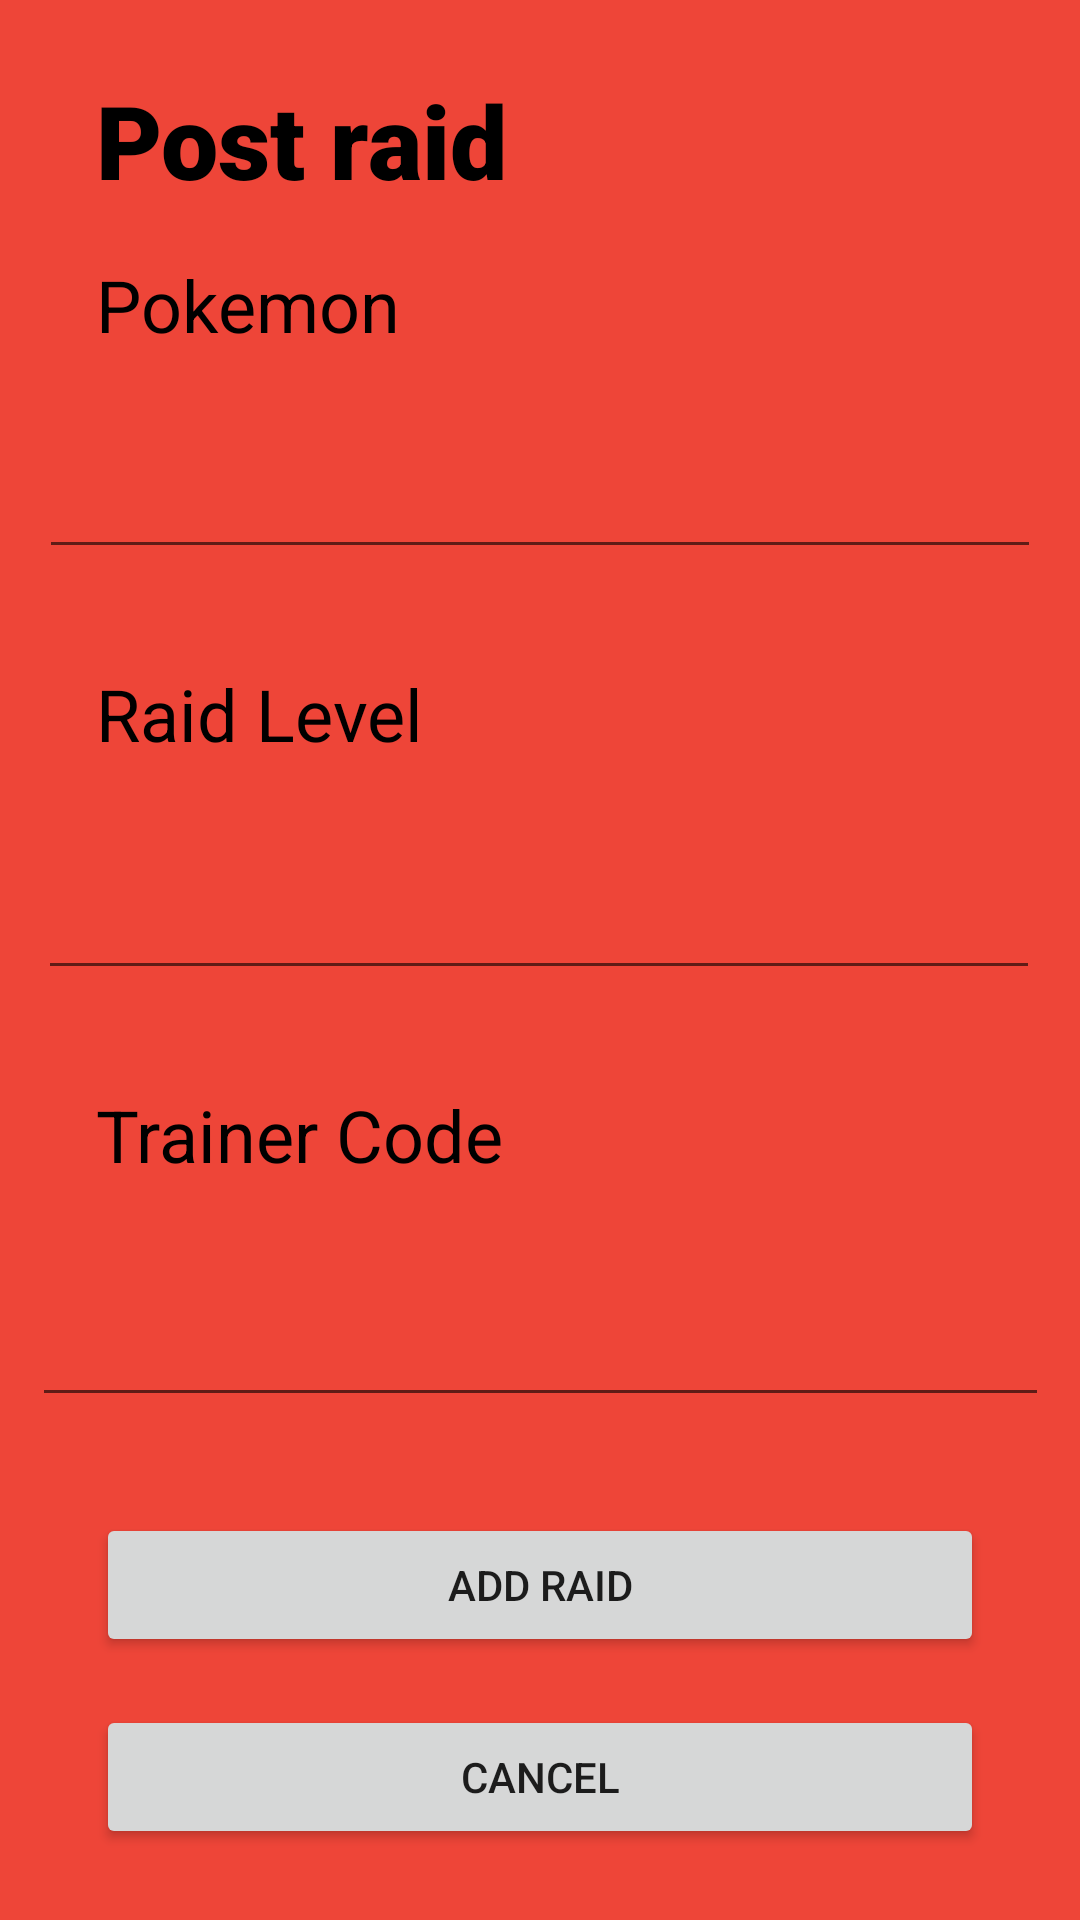

Layout XML and referenced resources for this Android screen:
<!-- AndroidManifest.xml: application theme Theme.PokeMaper -->
<!-- res/layout/fragment_add_raid.xml -->
<?xml version="1.0" encoding="utf-8"?>
<androidx.constraintlayout.widget.ConstraintLayout xmlns:android="http://schemas.android.com/apk/res/android"
    xmlns:app="http://schemas.android.com/apk/res-auto"
    xmlns:tools="http://schemas.android.com/tools"
    android:layout_width="match_parent"
    android:layout_height="match_parent"
    android:background="@color/Raid_color">

    <Button
        android:id="@+id/btn_raid_cancel"
        android:layout_width="0dp"
        android:layout_height="wrap_content"
        android:layout_marginStart="32dp"
        android:layout_marginTop="16dp"
        android:layout_marginEnd="32dp"
        android:text="@string/cancel"
        app:layout_constraintEnd_toEndOf="parent"
        app:layout_constraintStart_toStartOf="parent"
        app:layout_constraintTop_toBottomOf="@+id/btn_addRaid" />

    <Button
        android:id="@+id/btn_addRaid"
        android:layout_width="0dp"
        android:layout_height="wrap_content"
        android:layout_marginStart="32dp"
        android:layout_marginTop="32dp"
        android:layout_marginEnd="32dp"
        android:text="@string/add_raid"
        app:layout_constraintEnd_toEndOf="parent"
        app:layout_constraintStart_toStartOf="parent"
        app:layout_constraintTop_toBottomOf="@+id/et_TrainerCode" />

    <EditText
        android:id="@+id/et_TrainerCode"
        android:layout_width="339dp"
        android:layout_height="46dp"
        android:layout_marginStart="32dp"
        android:layout_marginTop="32dp"
        android:layout_marginEnd="32dp"
        android:ems="10"
        android:inputType="textShortMessage|number|textPersonName"
        app:layout_constraintEnd_toEndOf="parent"
        app:layout_constraintStart_toStartOf="parent"
        app:layout_constraintTop_toBottomOf="@+id/textView5" />

    <TextView
        android:id="@+id/textView5"
        android:layout_width="wrap_content"
        android:layout_height="wrap_content"
        android:layout_marginStart="32dp"
        android:layout_marginTop="32dp"
        android:text="@string/Trainer_code"
        android:textColor="#000000"
        android:textSize="24sp"
        app:layout_constraintStart_toStartOf="parent"
        app:layout_constraintTop_toBottomOf="@+id/et_raidLevel" />

    <TextView
        android:id="@+id/textView3"
        android:layout_width="wrap_content"
        android:layout_height="wrap_content"
        android:layout_marginStart="32dp"
        android:layout_marginTop="32dp"
        android:text="@string/Raid_lvl"
        android:textColor="#000000"
        android:textSize="24sp"
        app:layout_constraintStart_toStartOf="parent"
        app:layout_constraintTop_toBottomOf="@+id/et_pokemonNameRaid" />

    <EditText
        android:id="@+id/et_pokemonNameRaid"
        android:layout_width="334dp"
        android:layout_height="41dp"
        android:layout_marginStart="32dp"
        android:layout_marginTop="31dp"
        android:layout_marginEnd="32dp"
        android:ems="10"
        android:inputType="textPersonName"
        app:layout_constraintEnd_toEndOf="parent"
        app:layout_constraintStart_toStartOf="parent"
        app:layout_constraintTop_toBottomOf="@+id/textView2" />

    <TextView
        android:id="@+id/textView"
        android:layout_width="wrap_content"
        android:layout_height="wrap_content"
        android:layout_marginStart="32dp"
        android:layout_marginTop="24dp"
        android:fontFamily="sans-serif-black"
        android:text="@string/what_raid"
        android:textColor="#000000"
        android:textSize="34sp"
        app:layout_constraintStart_toStartOf="parent"
        app:layout_constraintTop_toTopOf="parent" />

    <TextView
        android:id="@+id/textView2"
        android:layout_width="wrap_content"
        android:layout_height="wrap_content"
        android:layout_marginStart="32dp"
        android:layout_marginTop="16dp"
        android:text="@string/Pokemon_name"
        android:textColor="#000000"
        android:textSize="24sp"
        app:layout_constraintStart_toStartOf="parent"
        app:layout_constraintTop_toBottomOf="@+id/textView" />

    <EditText
        android:id="@+id/et_raidLevel"
        android:layout_width="334dp"
        android:layout_height="44dp"
        android:layout_marginStart="31dp"
        android:layout_marginTop="32dp"
        android:layout_marginEnd="32dp"
        android:ems="10"
        android:inputType="number"
        app:layout_constraintEnd_toEndOf="parent"
        app:layout_constraintStart_toStartOf="parent"
        app:layout_constraintTop_toBottomOf="@+id/textView3" />

</androidx.constraintlayout.widget.ConstraintLayout>
<!-- resources referenced by this layout -->
<resources>
  <color name="Raid_color">#EE4538</color>
  <string name="Pokemon_name">Pokemon</string>
  <string name="Raid_lvl">Raid Level</string>
  <string name="Trainer_code">Trainer Code</string>
  <string name="add_raid">Add Raid</string>
  <string name="cancel">Cancel</string>
  <string name="what_raid">Post raid</string>
  <style name="Theme.PokeMaper" parent="Theme.MaterialComponents.DayNight.NoActionBar">
          
          <item name="colorPrimary">@color/purple_500</item>
          <item name="colorPrimaryVariant">@color/purple_700</item>
          <item name="colorOnPrimary">@color/white</item>
          
          <item name="colorSecondary">@color/teal_200</item>
          <item name="colorSecondaryVariant">@color/teal_700</item>
          <item name="colorOnSecondary">@color/black</item>
          
          <item name="android:statusBarColor">?attr/colorPrimaryVariant</item>
          
      </style>
  <color name="purple_500">#FF6200EE</color>
  <color name="purple_700">#FF3700B3</color>
  <color name="white">#FFFFFFFF</color>
  <color name="teal_200">#FF03DAC5</color>
  <color name="teal_700">#FF018786</color>
  <color name="black">#FF000000</color>
</resources>
